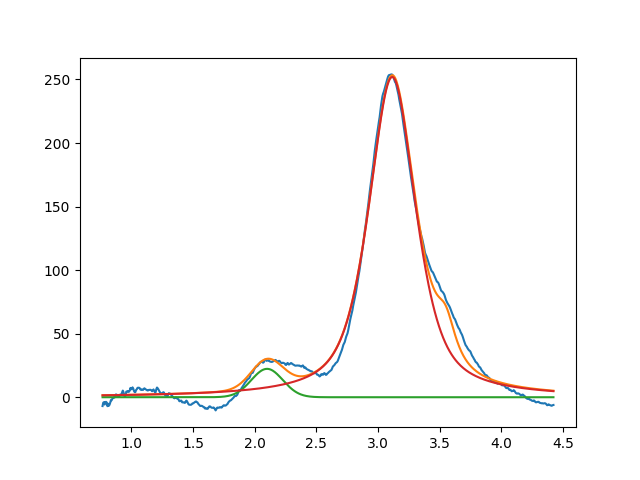

The data file committed next to this chart (first rows):
2.099999999999999645e+00, 2.232998975992745017e+01, 2.999999998513701582e-01, 9.999999999999820144e-01
3.115081404490100070e+00, 2.519220244821806602e+02, 4.538339906320171258e-01, 3.521764452296661796e-01
3.549999999999998490e+00, 2.999999999999999645e+01, 1.999999999999999833e-01, 6.104356688913040868e-02
